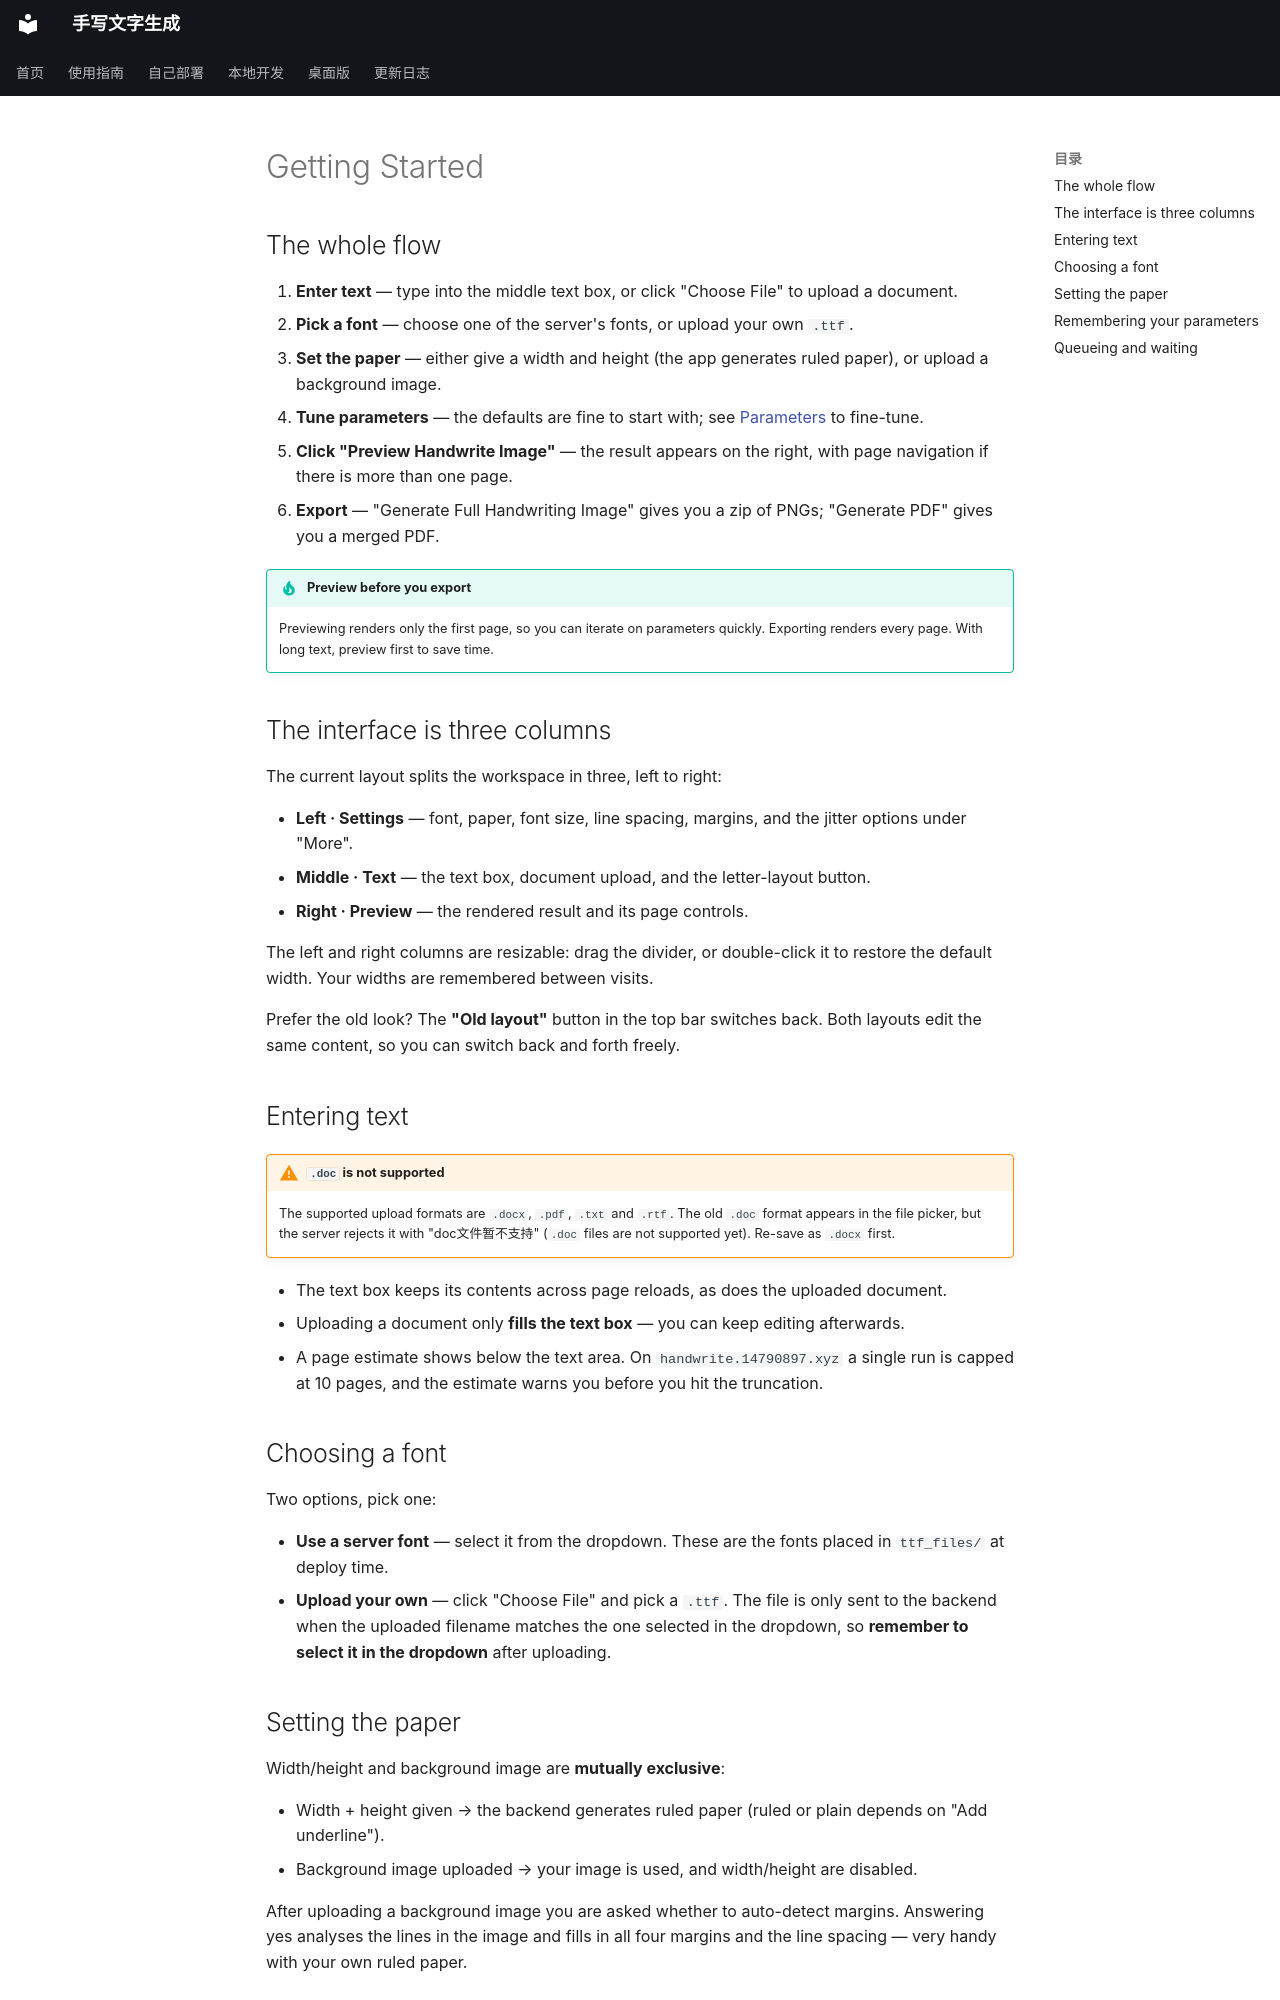

repository: 14790897/handwriting-web · page: en/guide/getting-started/index.html · generator: mkdocs

# Getting Started

## The whole flow

1. **Enter text** — type into the middle text box, or click "Choose File" to upload a document.
2. **Pick a font** — choose one of the server's fonts, or upload your own `.ttf`.
3. **Set the paper** — either give a width and height (the app generates ruled paper), or upload a background image.
4. **Tune parameters** — the defaults are fine to start with; see [Parameters](parameters.md) to fine-tune.
5. **Click "Preview Handwrite Image"** — the result appears on the right, with page navigation if there is more than one page.
6. **Export** — "Generate Full Handwriting Image" gives you a zip of PNGs; "Generate PDF" gives you a merged PDF.

!!! tip "Preview before you export"
    Previewing renders only the first page, so you can iterate on parameters quickly.
    Exporting renders every page. With long text, preview first to save time.

## The interface is three columns

The current layout splits the workspace in three, left to right:

- **Left · Settings** — font, paper, font size, line spacing, margins, and the jitter options under "More".
- **Middle · Text** — the text box, document upload, and the letter-layout button.
- **Right · Preview** — the rendered result and its page controls.

The left and right columns are resizable: drag the divider, or double-click it to restore
the default width. Your widths are remembered between visits.

Prefer the old look? The **"Old layout"** button in the top bar switches back. Both layouts
edit the same content, so you can switch back and forth freely.

## Entering text

!!! warning "`.doc` is not supported"
    The supported upload formats are `.docx`, `.pdf`, `.txt` and `.rtf`. The old `.doc`
    format appears in the file picker, but the server rejects it with
    "doc文件暂不支持" (`.doc` files are not supported yet). Re-save as `.docx` first.

- The text box keeps its contents across page reloads, as does the uploaded document.
- Uploading a document only **fills the text box** — you can keep editing afterwards.
- A page estimate shows below the text area. On `handwrite.14790897.xyz` a single run is
  capped at 10 pages, and the estimate warns you before you hit the truncation.

## Choosing a font

Two options, pick one:

- **Use a server font** — select it from the dropdown. These are the fonts placed in `ttf_files/` at deploy time.
- **Upload your own** — click "Choose File" and pick a `.ttf`. The file is only sent to the backend
  when the uploaded filename matches the one selected in the dropdown, so **remember to select it
  in the dropdown** after uploading.

## Setting the paper

Width/height and background image are **mutually exclusive**:

- Width + height given → the backend generates ruled paper (ruled or plain depends on "Add underline").
- Background image uploaded → your image is used, and width/height are disabled.

After uploading a background image you are asked whether to auto-detect margins. Answering yes
analyses the lines in the image and fills in all four margins and the line spacing — very handy
with your own ruled paper.
